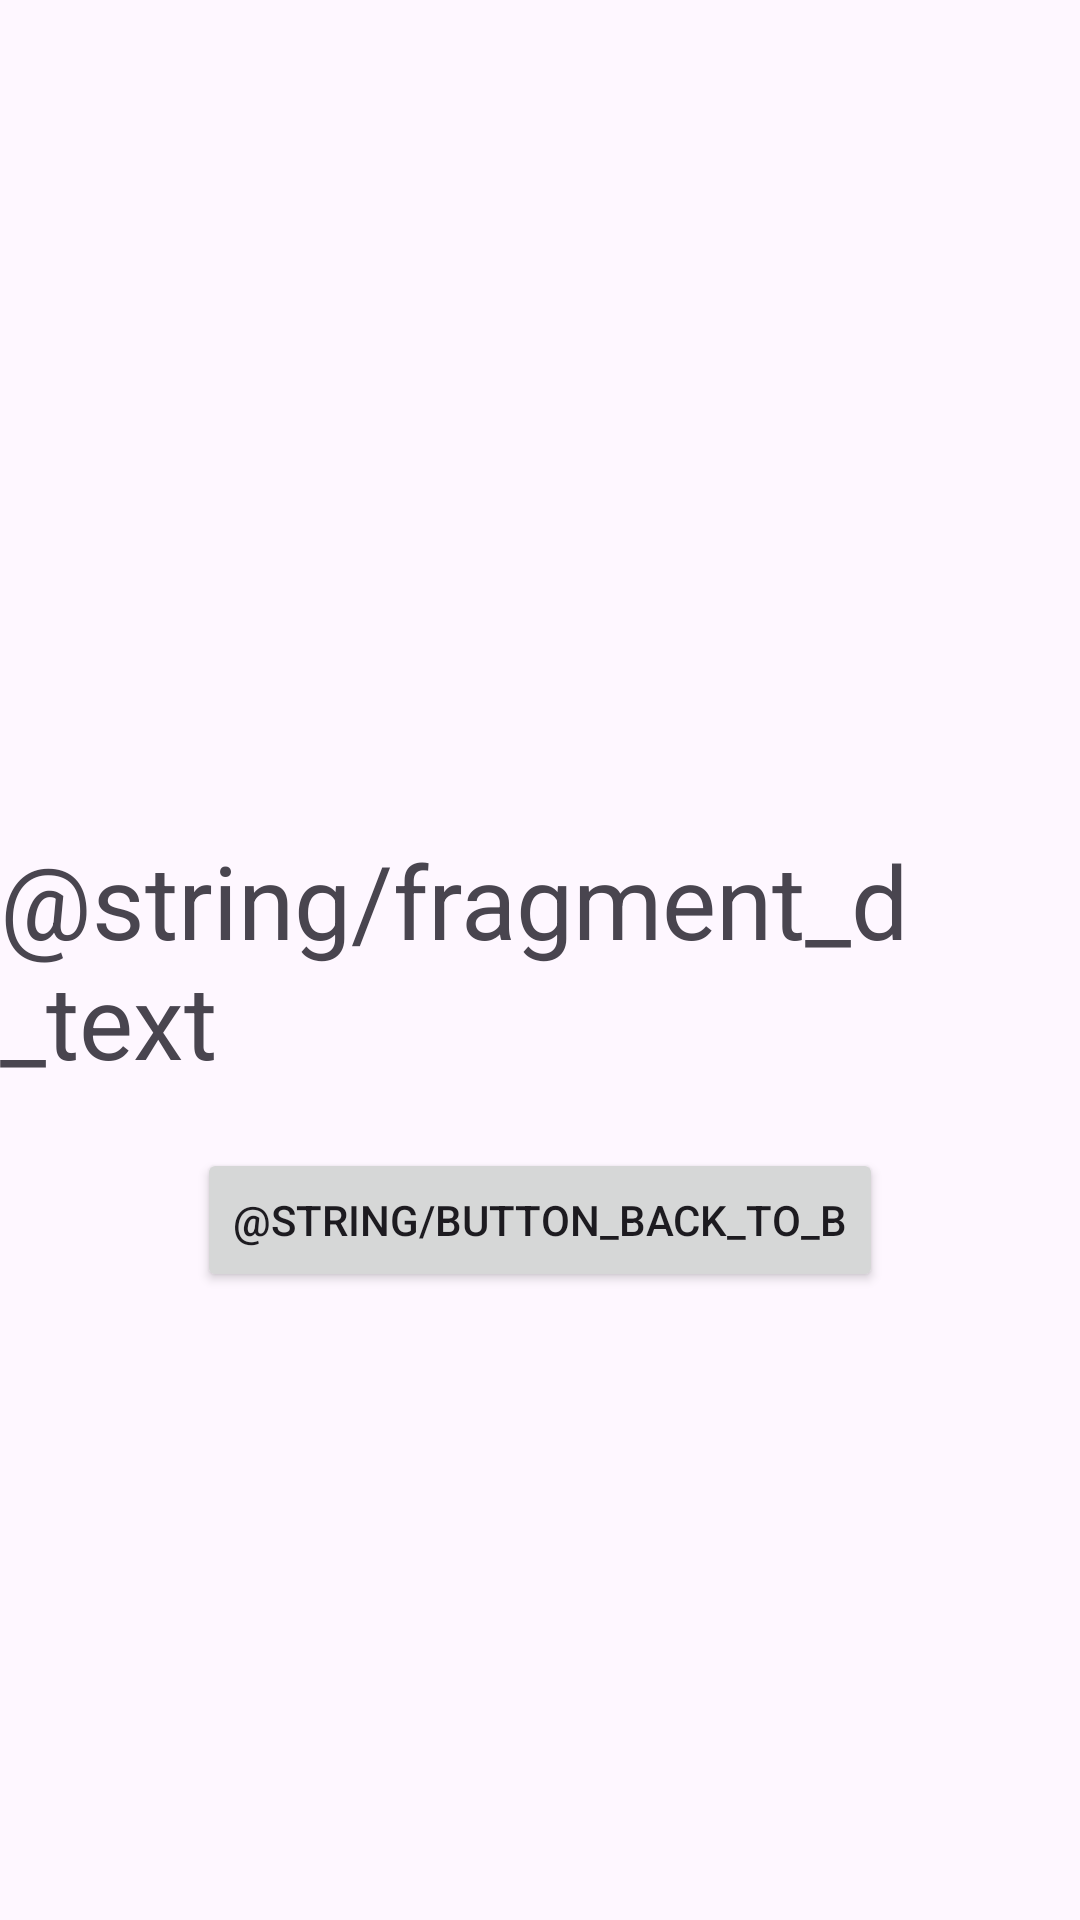

The Android layout XML behind this screen, and the referenced resources:
<!-- AndroidManifest.xml: application theme Theme.FragmentsTraining -->
<!-- res/layout/fragment_d.xml -->
<?xml version="1.0" encoding="utf-8"?>
<androidx.constraintlayout.widget.ConstraintLayout xmlns:android="http://schemas.android.com/apk/res/android"
    xmlns:tools="http://schemas.android.com/tools"
    android:layout_width="match_parent"
    android:layout_height="match_parent"
    xmlns:app="http://schemas.android.com/apk/res-auto"
    tools:context=".task1.FragmentD">

    <TextView
        android:id="@+id/fragment_d_text"
        android:layout_width="wrap_content"
        android:layout_height="wrap_content"
        android:layout_margin="@dimen/margin_20dp"
        android:text="@string/fragment_d_text"
        android:textAppearance="@style/TextAppearance.AppCompat.Display1"
        app:layout_constraintTop_toTopOf="parent"
        app:layout_constraintStart_toStartOf="parent"
        app:layout_constraintEnd_toEndOf="parent"
        app:layout_constraintBottom_toBottomOf="parent"
        />

    <Button
        android:id="@+id/fragment_d_button_back_to_b"
        android:layout_width="wrap_content"
        android:layout_height="wrap_content"
        android:layout_margin="@dimen/margin_20dp"
        android:text="@string/button_back_to_b"
        android:gravity="center_vertical"
        app:layout_constraintTop_toBottomOf="@+id/fragment_d_text"
        app:layout_constraintStart_toStartOf="parent"
        app:layout_constraintEnd_toEndOf="parent"
        />

</androidx.constraintlayout.widget.ConstraintLayout>
<!-- resources referenced by this layout -->
<resources>
  <dimen name="margin_20dp">20dp</dimen>
  <style name="Theme.FragmentsTraining" parent="Base.Theme.FragmentsTraining" />
  <style name="Base.Theme.FragmentsTraining" parent="Theme.Material3.DayNight.NoActionBar">
          
          
      </style>
</resources>
